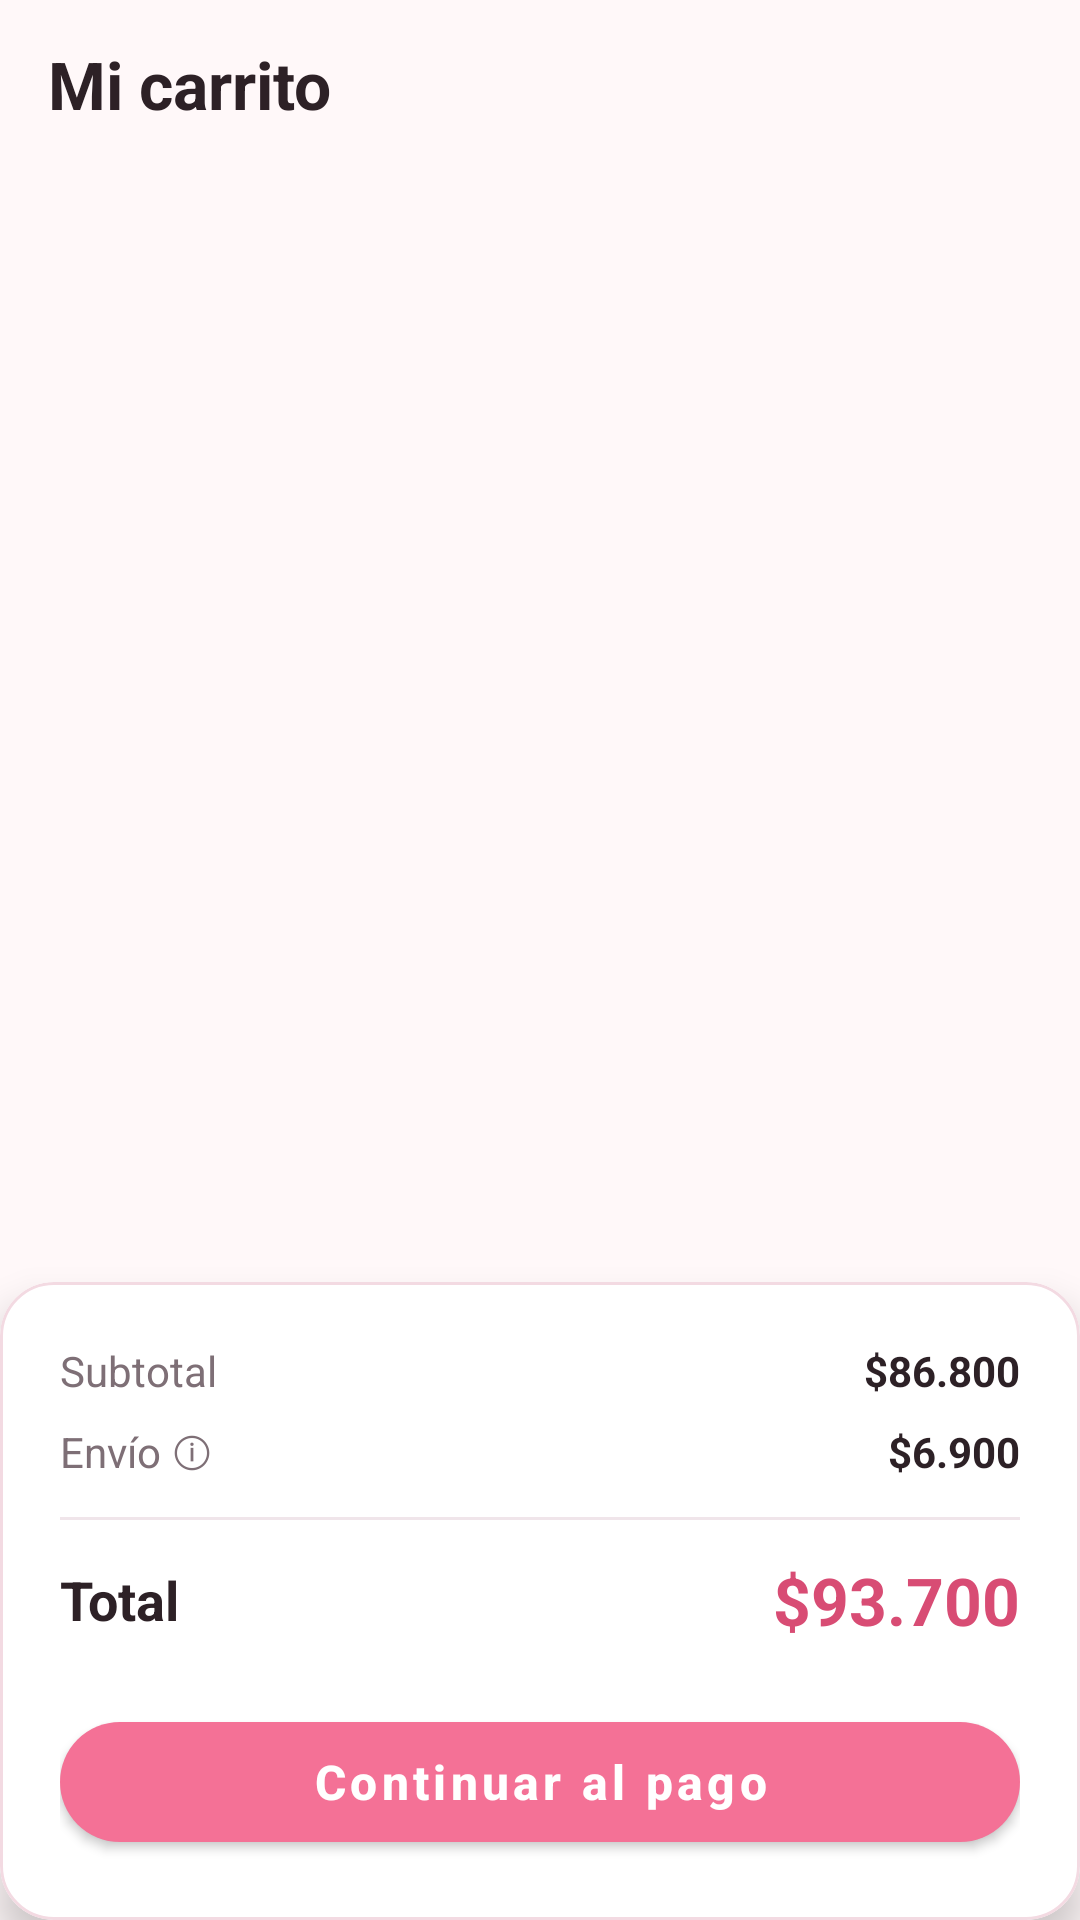

Produce the Android XML layout that renders to this screen, including the resource entries it uses.
<!-- AndroidManifest.xml: application theme Theme.AuraBeauty -->
<!-- res/layout/fragment_cart.xml -->
<?xml version="1.0" encoding="utf-8"?>
<androidx.constraintlayout.widget.ConstraintLayout xmlns:android="http://schemas.android.com/apk/res/android"
    xmlns:app="http://schemas.android.com/apk/res-auto"
    android:layout_width="match_parent"
    android:layout_height="match_parent"
    android:background="@color/app_background">

    
    <LinearLayout
        android:id="@+id/headerCart"
        android:layout_width="match_parent"
        android:layout_height="?attr/actionBarSize"
        android:gravity="center_vertical"
        android:orientation="horizontal"
        android:paddingStart="@dimen/spacing_standard"
        android:paddingEnd="@dimen/spacing_standard"
        app:layout_constraintTop_toTopOf="parent">

        <TextView
            android:layout_width="0dp"
            android:layout_height="wrap_content"
            android:layout_weight="1"
            android:text="@string/title_my_cart"
            android:textColor="@color/text_primary"
            android:textSize="@dimen/text_size_headline"
            android:textStyle="bold" />

        <ImageButton
            android:id="@+id/btnClearCart"
            android:layout_width="40dp"
            android:layout_height="40dp"
            android:background="?attr/selectableItemBackgroundBorderless"
            android:contentDescription="Vaciar carrito"
            android:src="@drawable/ic_delete" />

    </LinearLayout>

    
    <androidx.recyclerview.widget.RecyclerView
        android:id="@+id/rvCartItems"
        android:layout_width="match_parent"
        android:layout_height="0dp"
        android:paddingStart="@dimen/spacing_standard"
        android:paddingEnd="@dimen/spacing_standard"
        app:layout_constraintBottom_toTopOf="@+id/cardCartSummary"
        app:layout_constraintTop_toBottomOf="@+id/headerCart" />

    
    <com.google.android.material.card.MaterialCardView
        android:id="@+id/cardCartSummary"
        style="@style/Widget.AuraBeauty.Card"
        android:layout_width="match_parent"
        android:layout_height="wrap_content"
        app:cardCornerRadius="@dimen/corner_radius_card"
        app:cardElevation="@dimen/elevation_high"
        app:layout_constraintBottom_toBottomOf="parent"
        app:strokeColor="@color/surface_card_stroke">

        <LinearLayout
            android:layout_width="match_parent"
            android:layout_height="wrap_content"
            android:orientation="vertical"
            android:padding="@dimen/spacing_large">

            
            <LinearLayout
                android:layout_width="match_parent"
                android:layout_height="wrap_content"
                android:orientation="horizontal">

                <TextView
                    android:layout_width="0dp"
                    android:layout_height="wrap_content"
                    android:layout_weight="1"
                    android:text="@string/label_subtotal"
                    android:textColor="@color/text_secondary"
                    android:textSize="@dimen/text_size_body" />

                <TextView
                    android:id="@+id/tvCartSubtotal"
                    android:layout_width="wrap_content"
                    android:layout_height="wrap_content"
                    android:text="$86.800"
                    android:textColor="@color/text_primary"
                    android:textSize="@dimen/text_size_body"
                    android:textStyle="bold" />

            </LinearLayout>

            
            <LinearLayout
                android:layout_width="match_parent"
                android:layout_height="wrap_content"
                android:layout_marginTop="@dimen/spacing_small"
                android:orientation="horizontal">

                <TextView
                    android:layout_width="0dp"
                    android:layout_height="wrap_content"
                    android:layout_weight="1"
                    android:text="Envío ⓘ"
                    android:textColor="@color/text_secondary"
                    android:textSize="@dimen/text_size_body" />

                <TextView
                    android:id="@+id/tvCartShipping"
                    android:layout_width="wrap_content"
                    android:layout_height="wrap_content"
                    android:text="$6.900"
                    android:textColor="@color/text_primary"
                    android:textSize="@dimen/text_size_body"
                    android:textStyle="bold" />

            </LinearLayout>

            
            <View
                android:layout_width="match_parent"
                android:layout_height="1dp"
                android:layout_marginTop="@dimen/spacing_medium"
                android:layout_marginBottom="@dimen/spacing_medium"
                android:background="@color/divider_color" />

            
            <LinearLayout
                android:layout_width="match_parent"
                android:layout_height="wrap_content"
                android:gravity="center_vertical"
                android:orientation="horizontal">

                <TextView
                    android:layout_width="0dp"
                    android:layout_height="wrap_content"
                    android:layout_weight="1"
                    android:text="@string/label_total"
                    android:textColor="@color/text_primary"
                    android:textSize="@dimen/text_size_title"
                    android:textStyle="bold" />

                <TextView
                    android:id="@+id/tvCartTotal"
                    android:layout_width="wrap_content"
                    android:layout_height="wrap_content"
                    android:text="$93.700"
                    android:textColor="@color/primary_dark"
                    android:textSize="@dimen/text_size_headline"
                    android:textStyle="bold" />

            </LinearLayout>

            
            <com.google.android.material.button.MaterialButton
                android:id="@+id/btnProceedToCheckout"
                style="@style/Widget.AuraBeauty.Button.Primary"
                android:layout_width="match_parent"
                android:layout_height="wrap_content"
                android:layout_marginTop="@dimen/spacing_large"
                android:text="@string/btn_proceed_to_checkout" />

        </LinearLayout>

    </com.google.android.material.card.MaterialCardView>

</androidx.constraintlayout.widget.ConstraintLayout>
<!-- resources referenced by this layout -->
<resources>
  <color name="app_background">#FFF8F9</color>
  <color name="divider_color">#F0E5EA</color>
  <color name="primary_dark">#D84C74</color>
  <color name="surface_card_stroke">#F3DAE2</color>
  <color name="text_primary">#2D2126</color>
  <color name="text_secondary">#7E6F76</color>
  <dimen name="corner_radius_card">18dp</dimen>
  <dimen name="elevation_high">8dp</dimen>
  <dimen name="spacing_large">20dp</dimen>
  <dimen name="spacing_medium">12dp</dimen>
  <dimen name="spacing_small">8dp</dimen>
  <dimen name="spacing_standard">16dp</dimen>
  <dimen name="text_size_body">14sp</dimen>
  <dimen name="text_size_headline">22sp</dimen>
  <dimen name="text_size_title">18sp</dimen>
  <string name="btn_proceed_to_checkout">Continuar al pago</string>
  <string name="label_subtotal">Subtotal</string>
  <string name="label_total">Total</string>
  <string name="title_my_cart">Mi carrito</string>
  <style name="Widget.AuraBeauty.Button.Primary" parent="Widget.MaterialComponents.Button">
          <item name="backgroundTint">@color/primary</item>
          <item name="android:textColor">@color/on_primary</item>
          <item name="cornerRadius">@dimen/corner_radius_large</item>
          <item name="android:minHeight">@dimen/button_height_standard</item>
          <item name="android:textAllCaps">false</item>
          <item name="android:textSize">@dimen/text_size_subtitle</item>
          <item name="android:textStyle">bold</item>
          <item name="elevation">@dimen/elevation_low</item>
      </style>
  <style name="Widget.AuraBeauty.Card" parent="Widget.MaterialComponents.CardView">
          <item name="cardCornerRadius">@dimen/corner_radius_card</item>
          <item name="cardElevation">@dimen/elevation_low</item>
          <item name="cardBackgroundColor">@color/surface_card</item>
          <item name="strokeColor">@color/surface_card_stroke</item>
          <item name="strokeWidth">@dimen/stroke_width_thin</item>
      </style>
  <style name="Theme.AuraBeauty" parent="Theme.MaterialComponents.Light.NoActionBar">
          
          <item name="colorPrimary">@color/primary</item>
          <item name="colorPrimaryVariant">@color/primary_dark</item>
          <item name="colorOnPrimary">@color/on_primary</item>
  
          
          <item name="colorSecondary">@color/secondary_mint</item>
          <item name="colorSecondaryVariant">@color/secondary_mint_dark</item>
          <item name="colorOnSecondary">@color/on_secondary</item>
  
          
          <item name="android:statusBarColor">@color/app_background</item>
          <item name="android:windowLightStatusBar" tools:targetApi="m">true</item>
          <item name="android:navigationBarColor">@color/surface_card</item>
  
          
          <item name="android:windowBackground">@color/app_background</item>
          <item name="colorSurface">@color/surface_card</item>
  
          
          <item name="android:textColorPrimary">@color/text_primary</item>
          <item name="android:textColorSecondary">@color/text_secondary</item>
      </style>
  <color name="primary">#F47196</color>
  <color name="on_primary">#FFFFFF</color>
  <dimen name="corner_radius_large">20dp</dimen>
  <dimen name="button_height_standard">52dp</dimen>
  <dimen name="text_size_subtitle">16sp</dimen>
  <dimen name="elevation_low">2dp</dimen>
  <color name="surface_card">#FFFFFF</color>
  <dimen name="stroke_width_thin">1dp</dimen>
  <color name="secondary_mint">#4DB6AC</color>
  <color name="secondary_mint_dark">#00897B</color>
  <color name="on_secondary">#FFFFFF</color>
</resources>
